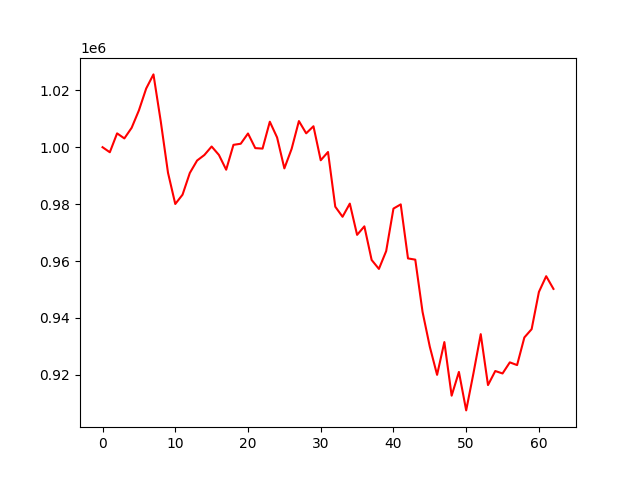

Source data for this figure (header and first rows):
account_value, date, daily_return
1000000, 2023-01-04, 
998223, 2023-01-05, -0.001777
1004868, 2023-01-06, 0.006657
1003090, 2023-01-09, -0.00177
1006815, 2023-01-10, 0.003713
1012949, 2023-01-11, 0.006093
1020624, 2023-01-12, 0.007577
1025589, 2023-01-13, 0.004865
1009150, 2023-01-17, -0.01603
991026, 2023-01-18, -0.01796
980040, 2023-01-19, -0.01109
983316, 2023-01-20, 0.003342
990942, 2023-01-23, 0.007756
995318, 2023-01-24, 0.004416
997259, 2023-01-25, 0.00195
1000246, 2023-01-26, 0.002996
997286, 2023-01-27, -0.00296
992092, 2023-01-30, -0.005207
1000828, 2023-01-31, 0.008806
1001217, 2023-02-01, 0.0003884
1004821, 2023-02-02, 0.0036
999682, 2023-02-03, -0.005114
999514, 2023-02-06, -0.000168
1008957, 2023-02-07, 0.009447
1003425, 2023-02-08, -0.005483
992558, 2023-02-09, -0.01083
999431, 2023-02-10, 0.006925
1009186, 2023-02-13, 0.009761
1004877, 2023-02-14, -0.004269
1007365, 2023-02-15, 0.002475
995413, 2023-02-16, -0.01186
998317, 2023-02-17, 0.002918
979090, 2023-02-21, -0.01926
975551, 2023-02-22, -0.003614
980176, 2023-02-23, 0.004741
969193, 2023-02-24, -0.01121
972187, 2023-02-27, 0.003089
960374, 2023-02-28, -0.01215
957225, 2023-03-01, -0.00328
963494, 2023-03-02, 0.00655
978427, 2023-03-03, 0.0155
979905, 2023-03-06, 0.00151
960914, 2023-03-07, -0.01938
960482, 2023-03-08, -0.0004496
942128, 2023-03-09, -0.01911
929858, 2023-03-10, -0.01302
919992, 2023-03-13, -0.01061
931519, 2023-03-14, 0.01253
912674, 2023-03-15, -0.02023
921018, 2023-03-16, 0.009142
907499, 2023-03-17, -0.01468
920550, 2023-03-20, 0.01438
934292, 2023-03-21, 0.01493
916400, 2023-03-22, -0.01915
921338, 2023-03-23, 0.005388
920481, 2023-03-24, -0.0009304
924382, 2023-03-27, 0.004238
923430, 2023-03-28, -0.00103
933138, 2023-03-29, 0.01051
936054, 2023-03-30, 0.003126
... 3 more rows
